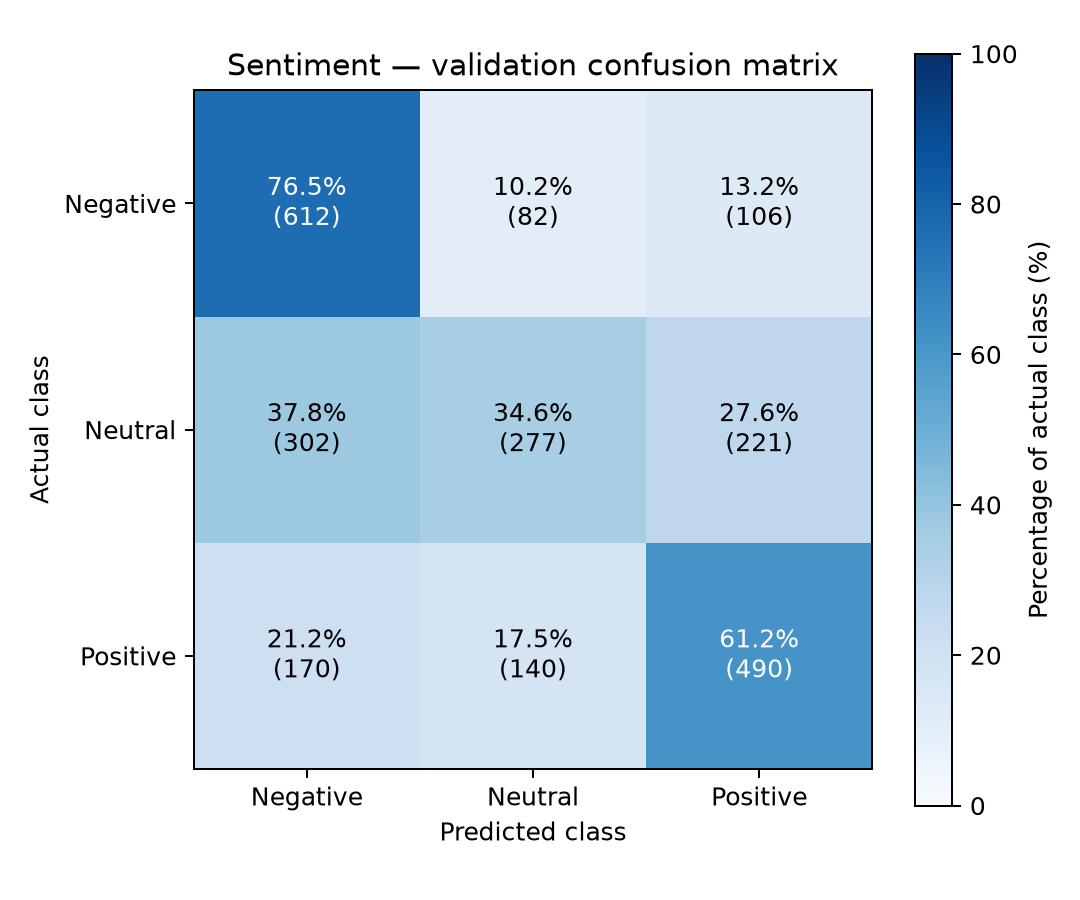

Values plotted in this chart, from the file beside it:
actual/predicted, Negative, Neutral, Positive
Negative, 612, 82, 106
Neutral, 302, 277, 221
Positive, 170, 140, 490
